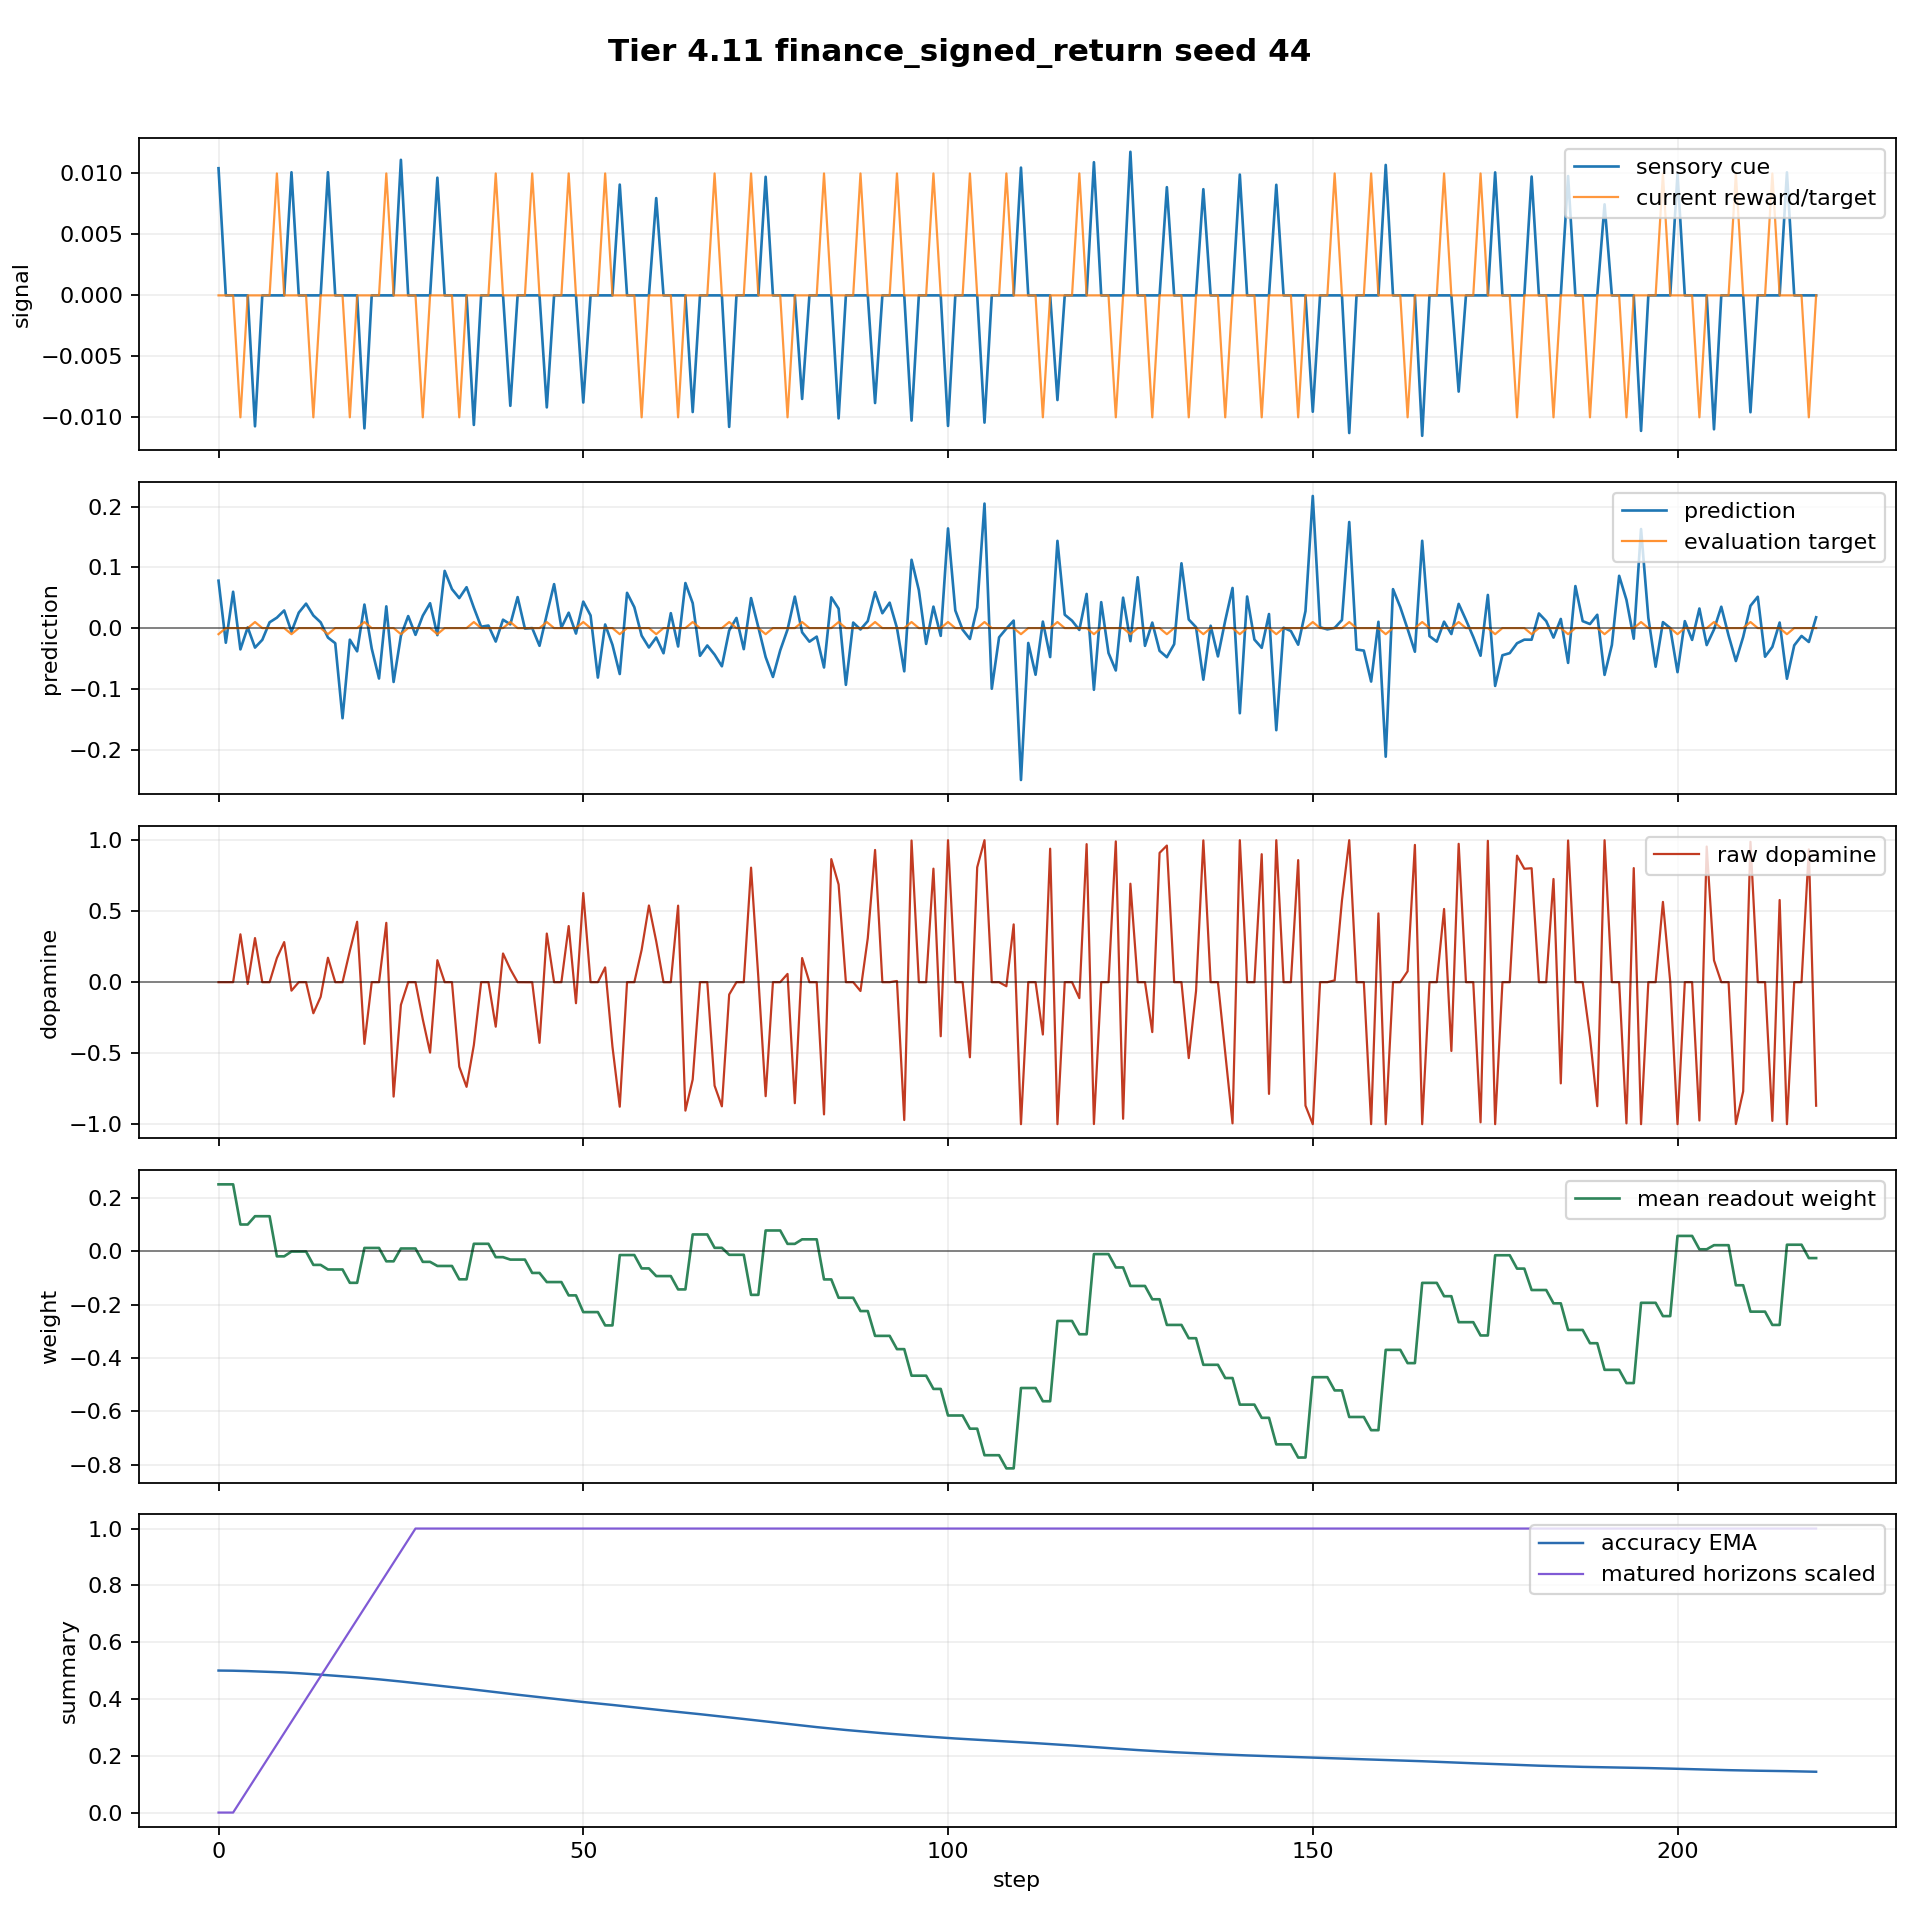

The table this chart was drawn from, first rows:
step, dt_ms, n_polyps, n_alive, n_juvenile, n_adult, births_this_step, deaths_this_step, mean_trophic_health, min_trophic_health, max_trophic_health, colony_prediction, raw_dopamine, mean_directional_accuracy_ema, capital, position_size, direction_correct, n_edges, n_gap_junctions, n_ff, n_lat, n_fb, I_union_bits, changepoint_probability
0, 1000, 8, 8, 8, 0, 0, 0, 19.91, 19.91, 19.91, 0.07805, 0.0, 0.5, 1.0, 0.07062, False, 0, 0, 0, 0, 0, 0.0, 0.0
1, 1000, 8, 8, 8, 0, 0, 0, 19.82, 19.82, 19.82, -0.0241, -0.0, 0.4998, 1.0, -0.02938, False, 0, 0, 0, 0, 0, 0.0, 0.0
2, 1000, 8, 8, 8, 0, 0, 0, 19.73, 19.73, 19.73, 0.05985, 0.0, 0.4994, 1.0, 0.07062, False, 0, 0, 0, 0, 0, 0.0, 0.0
3, 1000, 8, 8, 8, 0, 0, 0, 19.64, 19.64, 19.64, -0.03508, 0.3371, 0.4988, 0.9993, -0.02938, True, 0, 0, 0, 0, 0, 0.0, 0.0
4, 1000, 8, 8, 8, 0, 0, 0, 19.56, 19.56, 19.56, 0.001249, -0.01249, 0.4981, 0.9993, 0.04044, False, 0, 0, 0, 0, 0, 0.0, 0.0
5, 1000, 8, 8, 8, 0, 0, 0, 19.47, 19.47, 19.47, -0.03211, 0.3105, 0.4972, 0.9993, -0.05956, True, 0, 0, 0, 0, 0, 0.0, 0.0
6, 1000, 8, 8, 8, 0, 0, 0, 19.38, 19.38, 19.38, -0.01932, -0.0, 0.4965, 0.9993, -0.1596, False, 0, 0, 0, 0, 0, 0.0, 0.0
7, 1000, 8, 8, 8, 0, 0, 0, 19.29, 19.29, 19.29, 0.009522, 0.0, 0.4956, 0.9993, -0.05956, False, 0, 0, 0, 0, 0, 0.0, 0.0
8, 1000, 8, 8, 8, 0, 0, 0, 19.21, 19.21, 19.21, 0.01719, 0.1702, 0.4946, 0.9987, 0.04044, True, 0, 0, 0, 0, 0, 0.0, 0.0
9, 1000, 8, 8, 8, 0, 0, 0, 19.12, 19.12, 19.12, 0.02903, 0.2824, 0.4934, 0.9987, 0.0, True, 0, 0, 0, 0, 0, 0.0, 0.0
10, 1000, 8, 8, 8, 0, 0, 0, 19.04, 19.04, 19.04, -0.005884, -0.0597, 0.4921, 0.9987, 0.0, False, 0, 0, 0, 0, 0, 0.0, 0.0
11, 1000, 8, 8, 8, 0, 0, 0, 18.95, 18.95, 18.95, 0.02545, 0.0, 0.4906, 0.9987, 0.0, False, 0, 0, 0, 0, 0, 0.0, 0.0
12, 1000, 8, 8, 8, 0, 0, 0, 18.87, 18.87, 18.87, 0.04027, 0.0, 0.489, 0.9987, 0.0, False, 0, 0, 0, 0, 0, 0.0, 0.0
13, 1000, 8, 8, 8, 0, 0, 0, 18.78, 18.78, 18.78, 0.02076, -0.2188, 0.4873, 0.9987, 0.0, False, 0, 0, 0, 0, 0, 0.0, 0.0
14, 1000, 8, 8, 8, 0, 0, 0, 18.7, 18.7, 18.7, 0.009508, -0.1035, 0.4854, 0.9987, 0.0, False, 0, 0, 0, 0, 0, 0.0, 0.0
15, 1000, 8, 8, 8, 0, 0, 0, 18.62, 18.62, 18.62, -0.0156, 0.1722, 0.4834, 0.9987, 0.0, True, 0, 0, 0, 0, 0, 0.0, 0.0
16, 1000, 8, 8, 8, 0, 0, 0, 18.53, 18.53, 18.53, -0.02488, -0.0, 0.4817, 0.9987, 0.0, False, 0, 0, 0, 0, 0, 0.0, 0.0
17, 1000, 8, 8, 8, 0, 0, 0, 18.45, 18.45, 18.45, -0.1485, -0.0, 0.4799, 0.9987, 0.0, False, 0, 0, 0, 0, 0, 0.0, 0.0
18, 1000, 8, 8, 8, 0, 0, 0, 18.37, 18.37, 18.37, -0.01905, 0.22, 0.4779, 0.9987, 0.0, True, 0, 0, 0, 0, 0, 0.0, 0.0
19, 1000, 8, 8, 8, 0, 0, 0, 18.29, 18.29, 18.29, -0.03826, 0.4255, 0.4759, 0.9987, 0.0, True, 0, 0, 0, 0, 0, 0.0, 0.0
20, 1000, 8, 8, 8, 0, 0, 0, 18.21, 18.21, 18.21, 0.03877, -0.4347, 0.4737, 0.9987, 0.0, False, 0, 0, 0, 0, 0, 0.0, 0.0
21, 1000, 8, 8, 8, 0, 0, 0, 18.12, 18.12, 18.12, -0.03368, -0.0, 0.4714, 0.9987, 0.0, False, 0, 0, 0, 0, 0, 0.0, 0.0
22, 1000, 8, 8, 8, 0, 0, 0, 18.04, 18.04, 18.04, -0.08305, -0.0, 0.469, 0.9987, 0.0, False, 0, 0, 0, 0, 0, 0.0, 0.0
23, 1000, 8, 8, 8, 0, 0, 0, 17.96, 17.96, 17.96, 0.03581, 0.4179, 0.4666, 0.9987, 0.0, True, 0, 0, 0, 0, 0, 0.0, 0.0
24, 1000, 8, 8, 8, 0, 0, 0, 17.88, 17.88, 17.88, -0.08872, -0.8058, 0.464, 0.9987, 0.0, False, 0, 0, 0, 0, 0, 0.0, 0.0
25, 1000, 8, 8, 8, 0, 0, 0, 17.81, 17.81, 17.81, -0.0127, -0.1598, 0.4614, 0.9987, 0.0, False, 0, 0, 0, 0, 0, 0.0, 0.0
26, 1000, 8, 8, 8, 0, 0, 0, 17.73, 17.73, 17.73, 0.01984, 0.0, 0.4587, 0.9987, 0.0, False, 0, 0, 0, 0, 0, 0.0, 0.0
27, 1000, 8, 8, 8, 0, 0, 0, 17.65, 17.65, 17.65, -0.01113, -0.0, 0.4559, 0.9987, 0.0, False, 0, 0, 0, 0, 0, 0.0, 0.0
28, 1000, 8, 8, 8, 0, 0, 0, 17.57, 17.57, 17.57, 0.0204, -0.2613, 0.453, 0.9987, 0.0, False, 0, 0, 0, 0, 0, 0.0, 0.0
29, 1000, 8, 8, 8, 0, 0, 0, 17.49, 17.49, 17.49, 0.04099, -0.4959, 0.4501, 0.9987, 0.0, False, 0, 0, 0, 0, 0, 0.01969, 0.0
30, 1000, 8, 8, 8, 0, 0, 0, 17.42, 17.42, 17.42, -0.01161, 0.1546, 0.4471, 0.9987, 0.0, True, 0, 0, 0, 0, 0, 0.05628, 0.0
31, 1000, 8, 8, 8, 0, 0, 0, 17.34, 17.34, 17.34, 0.0942, 0.0, 0.4444, 0.9987, 0.0, False, 0, 0, 0, 0, 0, 0.1252, 0.0
32, 1000, 8, 8, 8, 0, 0, 0, 17.27, 17.27, 17.27, 0.0642, 0.0, 0.4417, 0.9987, 0.0, False, 0, 0, 0, 0, 0, 0.112, 0.0
33, 1000, 8, 8, 8, 0, 0, 0, 17.19, 17.19, 17.19, 0.04944, -0.5952, 0.4389, 0.9987, 0.0, False, 0, 0, 0, 0, 0, 0.09727, 0.0
34, 1000, 8, 8, 8, 0, 0, 0, 17.11, 17.11, 17.11, 0.06735, -0.737, 0.436, 0.9987, 0.0, False, 0, 0, 0, 0, 0, 0.1197, 0.0
35, 1000, 8, 8, 8, 0, 0, 0, 17.04, 17.04, 17.04, 0.0336, -0.4429, 0.4331, 0.9987, 0.0, False, 0, 0, 0, 0, 0, 0.1324, 0.0
36, 1000, 8, 8, 8, 0, 0, 0, 16.96, 16.96, 16.96, 0.002265, 0.0, 0.4301, 0.9987, 0.0, False, 0, 0, 0, 0, 0, 0.1734, 0.0
37, 1000, 8, 8, 8, 0, 0, 0, 16.89, 16.89, 16.89, 0.004182, 0.0, 0.4271, 0.9987, 0.0, False, 0, 0, 0, 0, 0, 0.185, 0.0
38, 1000, 8, 8, 8, 0, 0, 0, 16.82, 16.82, 16.82, -0.02219, -0.3135, 0.424, 0.9987, 0.0, False, 0, 0, 0, 0, 0, 0.2033, 0.0
39, 1000, 8, 8, 8, 0, 0, 0, 16.74, 16.74, 16.74, 0.01386, 0.2021, 0.4208, 0.9987, 0.0, True, 0, 0, 0, 0, 0, 0.2122, 0.0
40, 1000, 8, 8, 8, 0, 0, 0, 16.67, 16.67, 16.67, 0.006122, 0.09128, 0.4177, 0.9987, 0.0, True, 0, 0, 0, 0, 0, 0.2545, 0.0
41, 1000, 8, 8, 8, 0, 0, 0, 16.6, 16.6, 16.6, 0.05109, 0.0, 0.4148, 0.9987, 0.0, False, 0, 0, 0, 0, 0, 0.1927, 0.0
42, 1000, 8, 8, 8, 0, 0, 0, 16.53, 16.53, 16.53, -0.0008846, -0.0, 0.412, 0.9987, 0.0, False, 0, 0, 0, 0, 0, 0.1612, 0.0
43, 1000, 8, 8, 8, 0, 0, 0, 16.46, 16.46, 16.46, -3.690724685506491e-05, -0.0005717, 0.409, 0.9987, 0.0, False, 0, 0, 0, 0, 0, 0.1415, 0.0
44, 1000, 8, 8, 8, 0, 0, 0, 16.39, 16.39, 16.39, -0.02912, -0.4273, 0.4061, 0.9987, 0.0, False, 0, 0, 0, 0, 0, 0.1233, 0.0
45, 1000, 8, 8, 8, 0, 0, 0, 16.31, 16.31, 16.31, 0.02248, 0.3425, 0.4031, 0.9987, 0.0, True, 0, 0, 0, 0, 0, 0.1352, 0.0
46, 1000, 8, 8, 8, 0, 0, 0, 16.24, 16.24, 16.24, 0.0724, 0.0, 0.4004, 0.9987, 0.0, False, 0, 0, 0, 0, 0, 0.2109, 0.0
47, 1000, 8, 8, 8, 0, 0, 0, 16.18, 16.18, 16.18, 0.0008432, 0.0, 0.3977, 0.9987, 0.0, False, 0, 0, 0, 0, 0, 0.2179, 0.0
48, 1000, 8, 8, 8, 0, 0, 0, 16.11, 16.11, 16.11, 0.02538, 0.3953, 0.3949, 0.9987, 0.0, True, 0, 0, 0, 0, 0, 0.2144, 0.0
49, 1000, 8, 8, 0, 8, 0, 0, 16.04, 16.04, 16.04, -0.008951, -0.1482, 0.3921, 0.9987, 0.0, False, 0, 0, 0, 0, 0, 0.1776, 0.0
50, 1000, 8, 8, 0, 8, 0, 0, 15.97, 15.97, 15.97, 0.04364, 0.6276, 0.3892, 0.9987, 0.0, True, 0, 0, 0, 0, 0, 0.1621, 0.0
51, 1000, 8, 8, 0, 8, 0, 0, 15.91, 15.91, 15.91, 0.0208, 0.0, 0.3867, 0.9987, 0.0, False, 0, 0, 0, 0, 0, 0.1455, 0.0
52, 1000, 8, 8, 0, 8, 0, 0, 15.84, 15.84, 15.84, -0.0815, -0.0, 0.3842, 0.9987, 0.0, False, 0, 0, 0, 0, 0, 0.1523, 0.0
53, 1000, 8, 8, 0, 8, 0, 0, 15.77, 15.77, 15.77, 0.005942, 0.104, 0.3816, 0.9987, 0.0, True, 0, 0, 0, 0, 0, 0.1516, 0.0
54, 1000, 8, 8, 0, 8, 0, 0, 15.7, 15.7, 15.7, -0.02752, -0.4538, 0.3789, 0.9987, 0.0, False, 0, 0, 0, 0, 0, 0.1702, 0.0
55, 1000, 8, 8, 0, 8, 0, 0, 15.64, 15.64, 15.64, -0.07564, -0.877, 0.3762, 0.9987, 0.0, False, 0, 0, 0, 0, 0, 0.16, 0.0
56, 1000, 8, 8, 0, 8, 0, 0, 15.57, 15.57, 15.57, 0.05808, 0.0, 0.3735, 0.9987, 0.0, False, 0, 0, 0, 0, 0, 0.1582, 0.0
57, 1000, 8, 8, 0, 8, 0, 0, 15.5, 15.5, 15.5, 0.03437, 0.0, 0.3707, 0.9987, 0.0, False, 0, 0, 0, 0, 0, 0.1443, 0.0
58, 1000, 8, 8, 0, 8, 0, 0, 15.44, 15.44, 15.44, -0.01238, 0.2274, 0.3678, 0.9987, 0.0, True, 0, 0, 0, 0, 0, 0.13, 0.0
59, 1000, 8, 8, 0, 8, 0, 0, 15.37, 15.37, 15.37, -0.03193, 0.54, 0.365, 0.9987, 0.0, True, 0, 0, 0, 0, 0, 0.09993, 0.0
... 160 more rows
